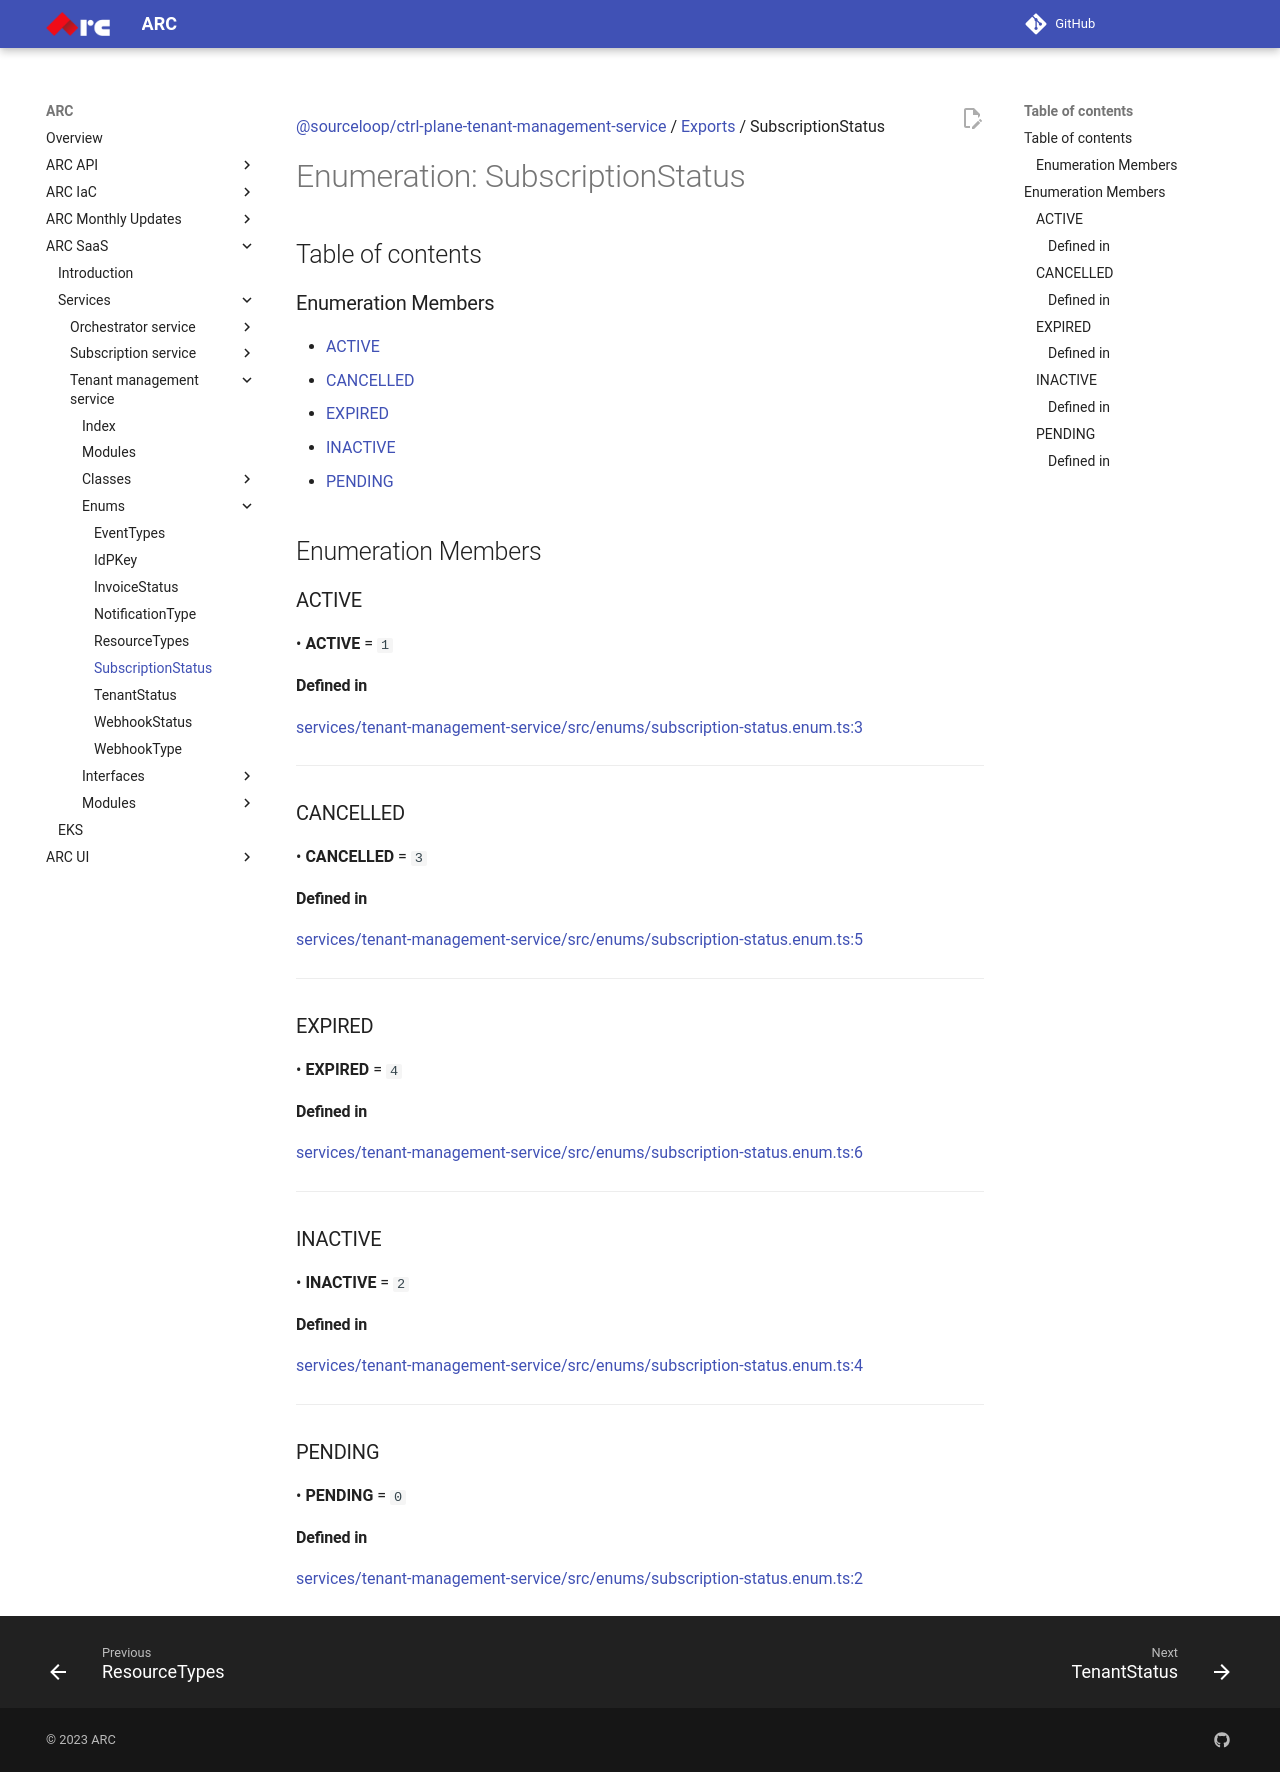

repository: sourcefuse/arc-docs · page: arc-saas-docs/services/tenant-management-service/enums/SubscriptionStatus/index.html · generator: mkdocs

[@sourceloop/ctrl-plane-tenant-management-service](../README.md) / [Exports](../modules.md) / SubscriptionStatus

# Enumeration: SubscriptionStatus

## Table of contents

### Enumeration Members

- [ACTIVE](SubscriptionStatus.md#active)
- [CANCELLED](SubscriptionStatus.md#cancelled)
- [EXPIRED](SubscriptionStatus.md#expired)
- [INACTIVE](SubscriptionStatus.md#inactive)
- [PENDING](SubscriptionStatus.md#pending)

## Enumeration Members

### ACTIVE

• **ACTIVE** = ``1``

#### Defined in

[services/tenant-management-service/src/enums/subscription-status.enum.ts:3](https://github.com/sourcefuse/arc-saas/blob/27b4636/services/tenant-management-service/src/enums/subscription-status.enum.ts#L3)

___

### CANCELLED

• **CANCELLED** = ``3``

#### Defined in

[services/tenant-management-service/src/enums/subscription-status.enum.ts:5](https://github.com/sourcefuse/arc-saas/blob/27b4636/services/tenant-management-service/src/enums/subscription-status.enum.ts#L5)

___

### EXPIRED

• **EXPIRED** = ``4``

#### Defined in

[services/tenant-management-service/src/enums/subscription-status.enum.ts:6](https://github.com/sourcefuse/arc-saas/blob/27b4636/services/tenant-management-service/src/enums/subscription-status.enum.ts#L6)

___

### INACTIVE

• **INACTIVE** = ``2``

#### Defined in

[services/tenant-management-service/src/enums/subscription-status.enum.ts:4](https://github.com/sourcefuse/arc-saas/blob/27b4636/services/tenant-management-service/src/enums/subscription-status.enum.ts#L4)

___

### PENDING

• **PENDING** = ``0``

#### Defined in

[services/tenant-management-service/src/enums/subscription-status.enum.ts:2](https://github.com/sourcefuse/arc-saas/blob/27b4636/services/tenant-management-service/src/enums/subscription-status.enum.ts#L2)
